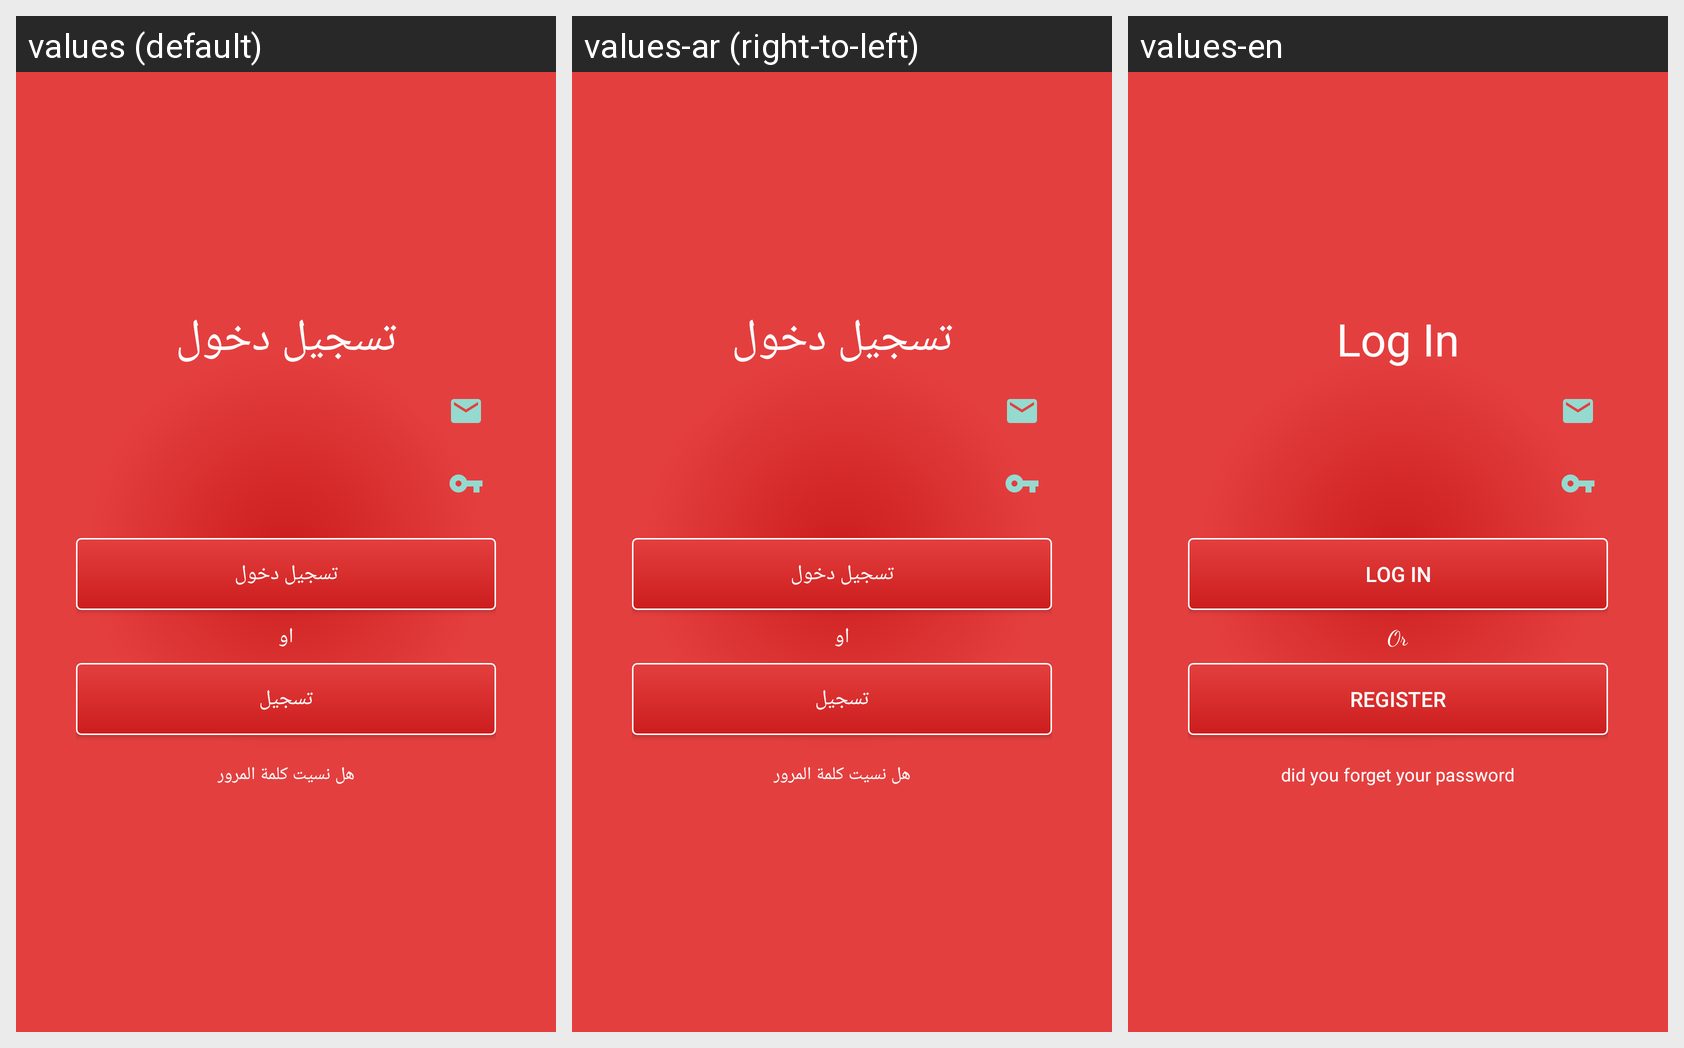

Here is an Android app screen in its default locale and in the app's own translations. Write out the translated-string differences for the strings that appear on this screen.
Android screen res/layout/activity_log_in_driver.xml rendered under 3 locales, left to right: values (default), values-ar (right-to-left), values-en. Device: Nexus 5 (rendered at 1080×1920; each locale shown at half size, 540×960, under a caption strip naming it); theme AppTheme.
Strings drawn on this screen, with the default value and each locale's value (text and hints the layout hard-codes, and strings that could not be matched under every locale, appear in the picture but are not listed):

log_in
  values: تسجيل دخول
  values-ar: تسجيل دخول
  values-en: Log In

or
  values: او
  values-ar: او
  values-en: Or

register
  values: تسجيل
  values-ar: تسجيل
  values-en: Register

resetpassword
  values: هل نسيت كلمة المرور
  values-ar: هل نسيت كلمة المرور
  values-en: did you forget your password
